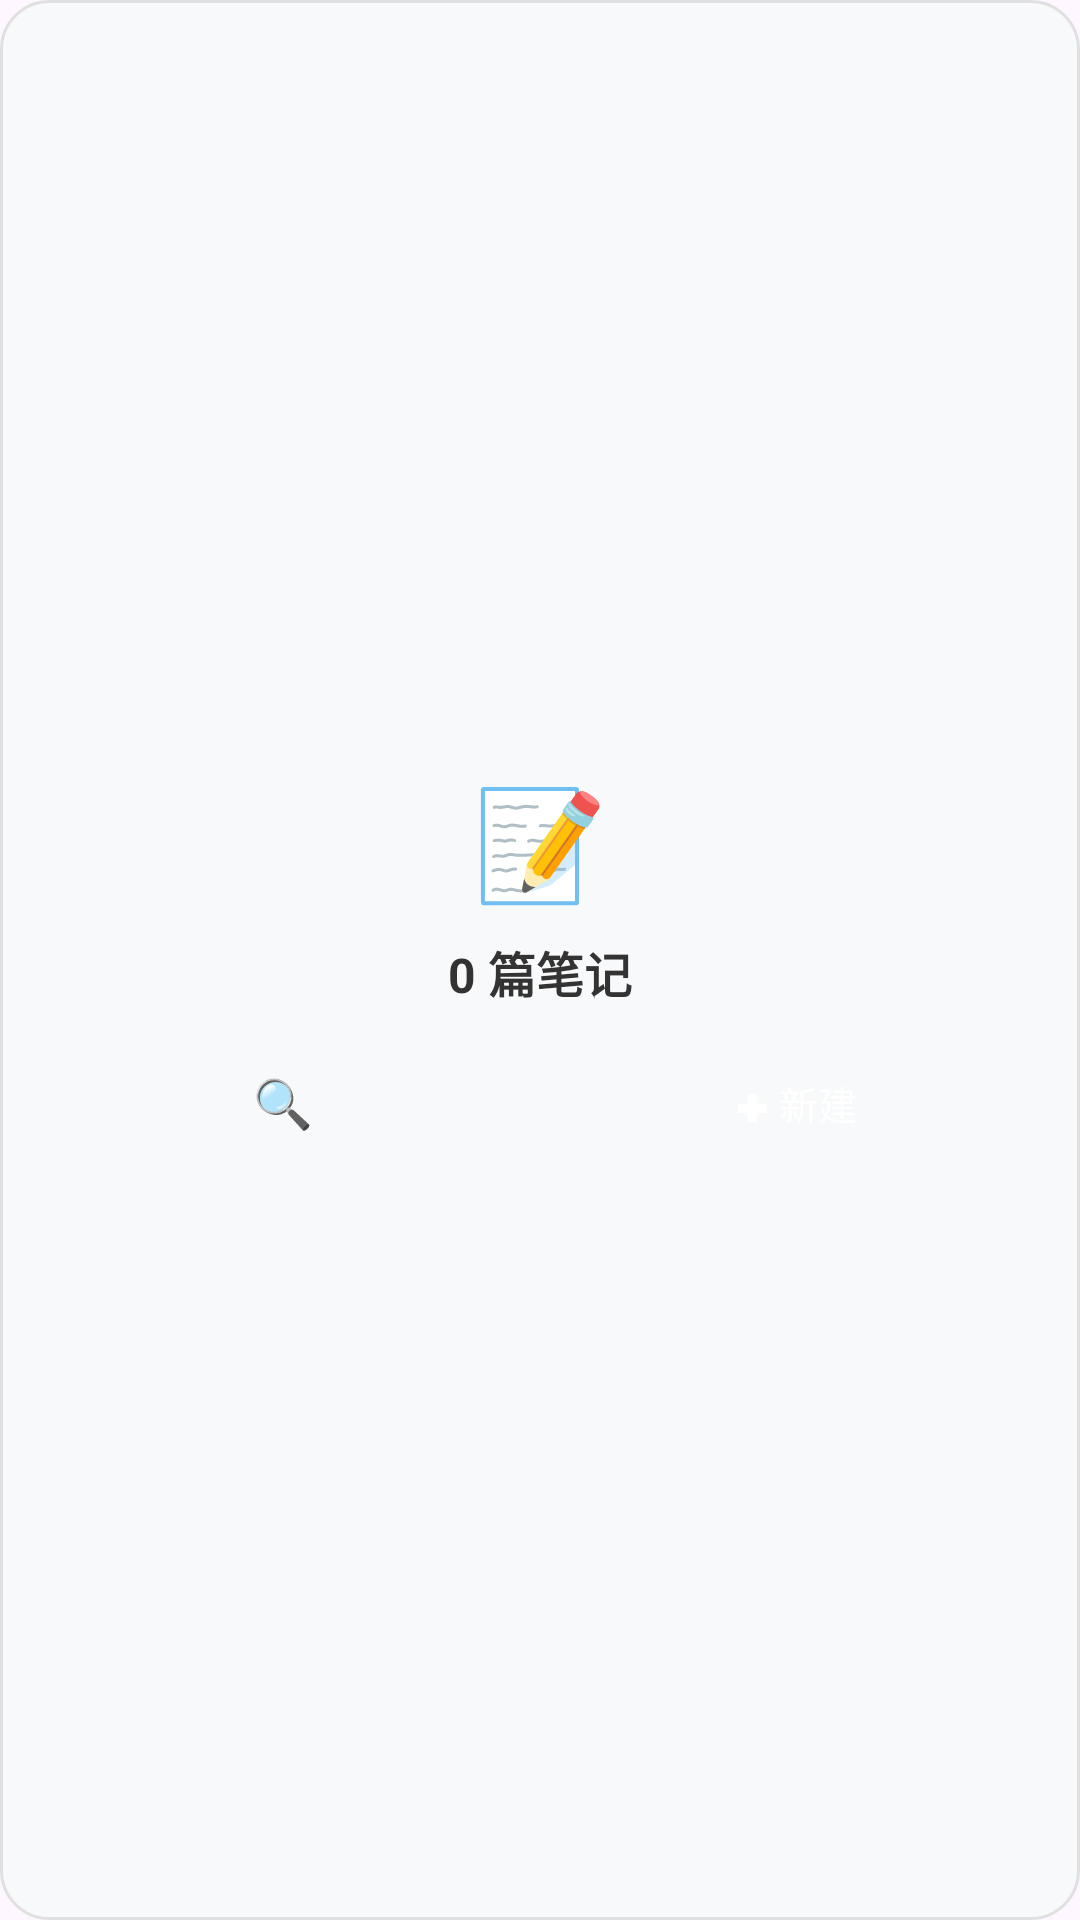

Here is an Android app screen rendered from its layout file. Give the layout XML and the strings, colors and styles it references.
<!-- AndroidManifest.xml: application theme Theme.MyNote -->
<!-- res/layout/widget_mynote_card.xml -->
<?xml version="1.0" encoding="utf-8"?>
<LinearLayout xmlns:android="http://schemas.android.com/apk/res/android"
    android:id="@+id/widget_root"
    android:layout_width="match_parent"
    android:layout_height="match_parent"
    android:orientation="vertical"
    android:gravity="center"
    android:background="@drawable/widget_bg"
    android:padding="12dp">

    <TextView
        android:text="📝"
        android:textSize="36sp"
        android:layout_width="wrap_content"
        android:layout_height="wrap_content"
        android:layout_marginBottom="8dp" />

    <TextView
        android:id="@+id/tv_note_count"
        android:layout_width="wrap_content"
        android:layout_height="wrap_content"
        android:text="0 篇笔记"
        android:textSize="16sp"
        android:textStyle="bold"
        android:textColor="#333333"
        android:layout_marginBottom="4dp" />

    <TextView
        android:text="点击新建"
        android:textSize="11sp"
        android:textColor="#999999"
        android:layout_marginBottom="12dp" />

    <LinearLayout
        android:layout_width="match_parent"
        android:layout_height="wrap_content"
        android:orientation="horizontal"
        android:gravity="center">

        <TextView
            android:id="@+id/btn_search"
            android:layout_width="0dp"
            android:layout_height="32dp"
            android:layout_weight="1"
            android:gravity="center"
            android:text="🔍"
            android:textSize="16sp"
            android:background="@drawable/widget_btn_bg"
            android:layout_marginEnd="6dp" />

        <TextView
            android:id="@+id/btn_new_card"
            android:layout_width="0dp"
            android:layout_height="32dp"
            android:layout_weight="1"
            android:gravity="center"
            android:text="✚ 新建"
            android:textSize="13sp"
            android:textColor="#FFFFFF"
            android:background="@drawable/widget_btn_bg" />
    </LinearLayout>
</LinearLayout>
<!-- resources referenced by this layout -->
<resources>
  <!-- drawable widget_bg (drawable) -->
  <?xml version="1.0" encoding="utf-8"?>
  <shape xmlns:android="http://schemas.android.com/apk/res/android"
      android:shape="rectangle">
      <solid android:color="#F8F9FA" />
      <corners android:radius="16dp" />
      <stroke android:width="1dp" android:color="#E0E0E0" />
  </shape>
  <style name="Theme.MyNote" parent="Theme.Material3.DayNight">
          <item name="colorPrimary">@color/primary</item>
          <item name="colorPrimaryVariant">@color/primary_dark</item>
          <item name="colorOnPrimary">@color/white</item>
          <item name="colorSecondary">@color/accent</item>
          <item name="colorOnSecondary">@color/black</item>
          <item name="android:statusBarColor">@color/white</item>
          <item name="android:windowLightStatusBar">true</item>
      </style>
  <color name="primary">#4CAF50</color>
  <color name="primary_dark">#388E3C</color>
  <color name="white">#FFFFFFFF</color>
  <color name="accent">#FFC107</color>
  <color name="black">#FF000000</color>
</resources>
